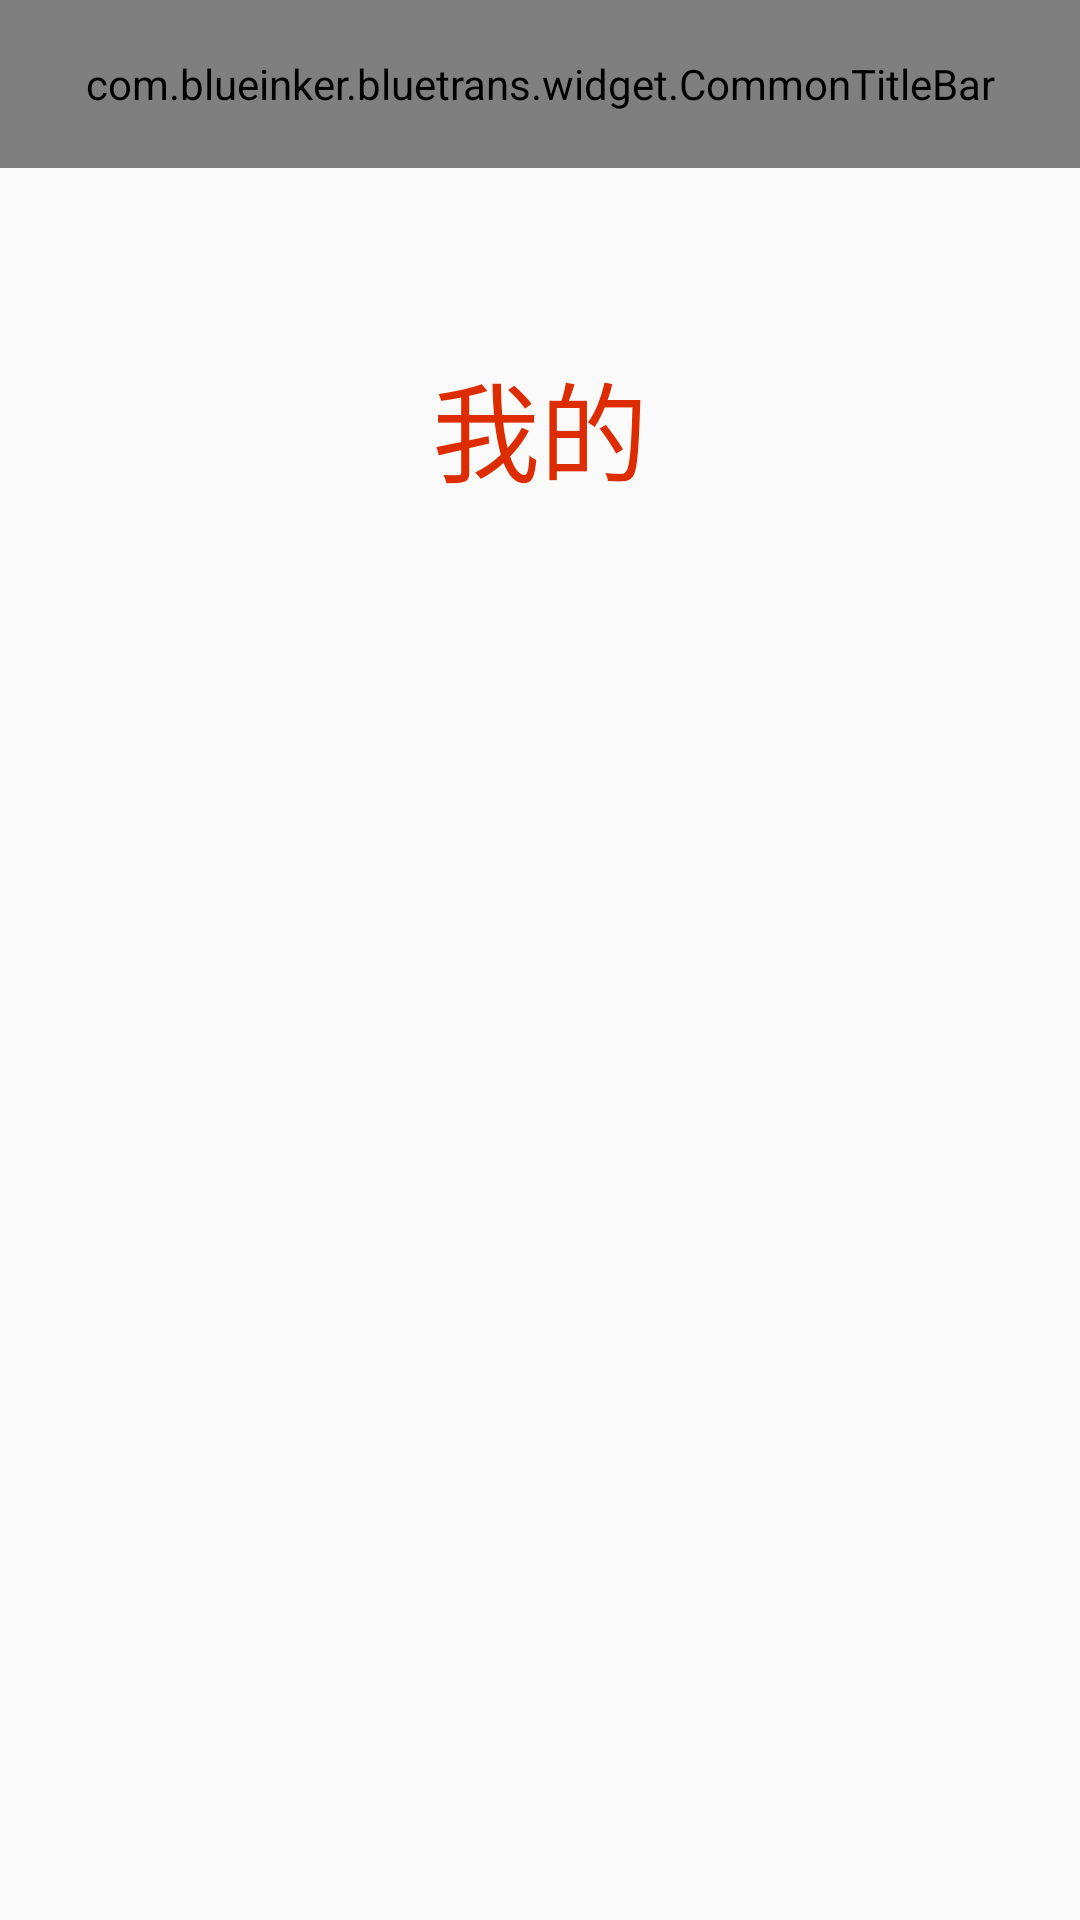

Reconstruct the res/layout file that produces this screen, plus the resources it refers to.
<!-- AndroidManifest.xml: application theme AppTheme -->
<!-- res/layout/fragment_mine.xml -->
<?xml version="1.0" encoding="utf-8"?>
<LinearLayout xmlns:android="http://schemas.android.com/apk/res/android"
    xmlns:commontitlebar="http://schemas.android.com/apk/res-auto"

    android:orientation="vertical"
    android:layout_width="match_parent"
    android:layout_height="match_parent">

    <com.blueinker.bluetrans.widget.CommonTitleBar
        android:layout_width="match_parent"
        android:layout_height="56dp"
        commontitlebar:middle_title ="我的"
        >

    </com.blueinker.bluetrans.widget.CommonTitleBar>


    <TextView
        android:layout_width="wrap_content"
        android:layout_height="wrap_content"
        android:layout_marginTop="60dp"
        android:layout_gravity="center_horizontal"
        android:textSize="36sp"
        android:textColor="@color/colorPrimaryDark"
        android:text="我的"/>


</LinearLayout>
<!-- resources referenced by this layout -->
<resources>
  <color name="colorPrimaryDark">#dd2c00</color>
  <style name="AppTheme" parent="Theme.AppCompat.Light.DarkActionBar">
          
          <item name="colorPrimary">@color/colorPrimary</item>
          <item name="colorPrimaryDark">@color/colorPrimaryDark</item>
          <item name="colorAccent">@color/colorAccent</item>
      </style>
  <color name="colorPrimary">#dd2c00</color>
  <color name="colorAccent">#FF4081</color>
</resources>
